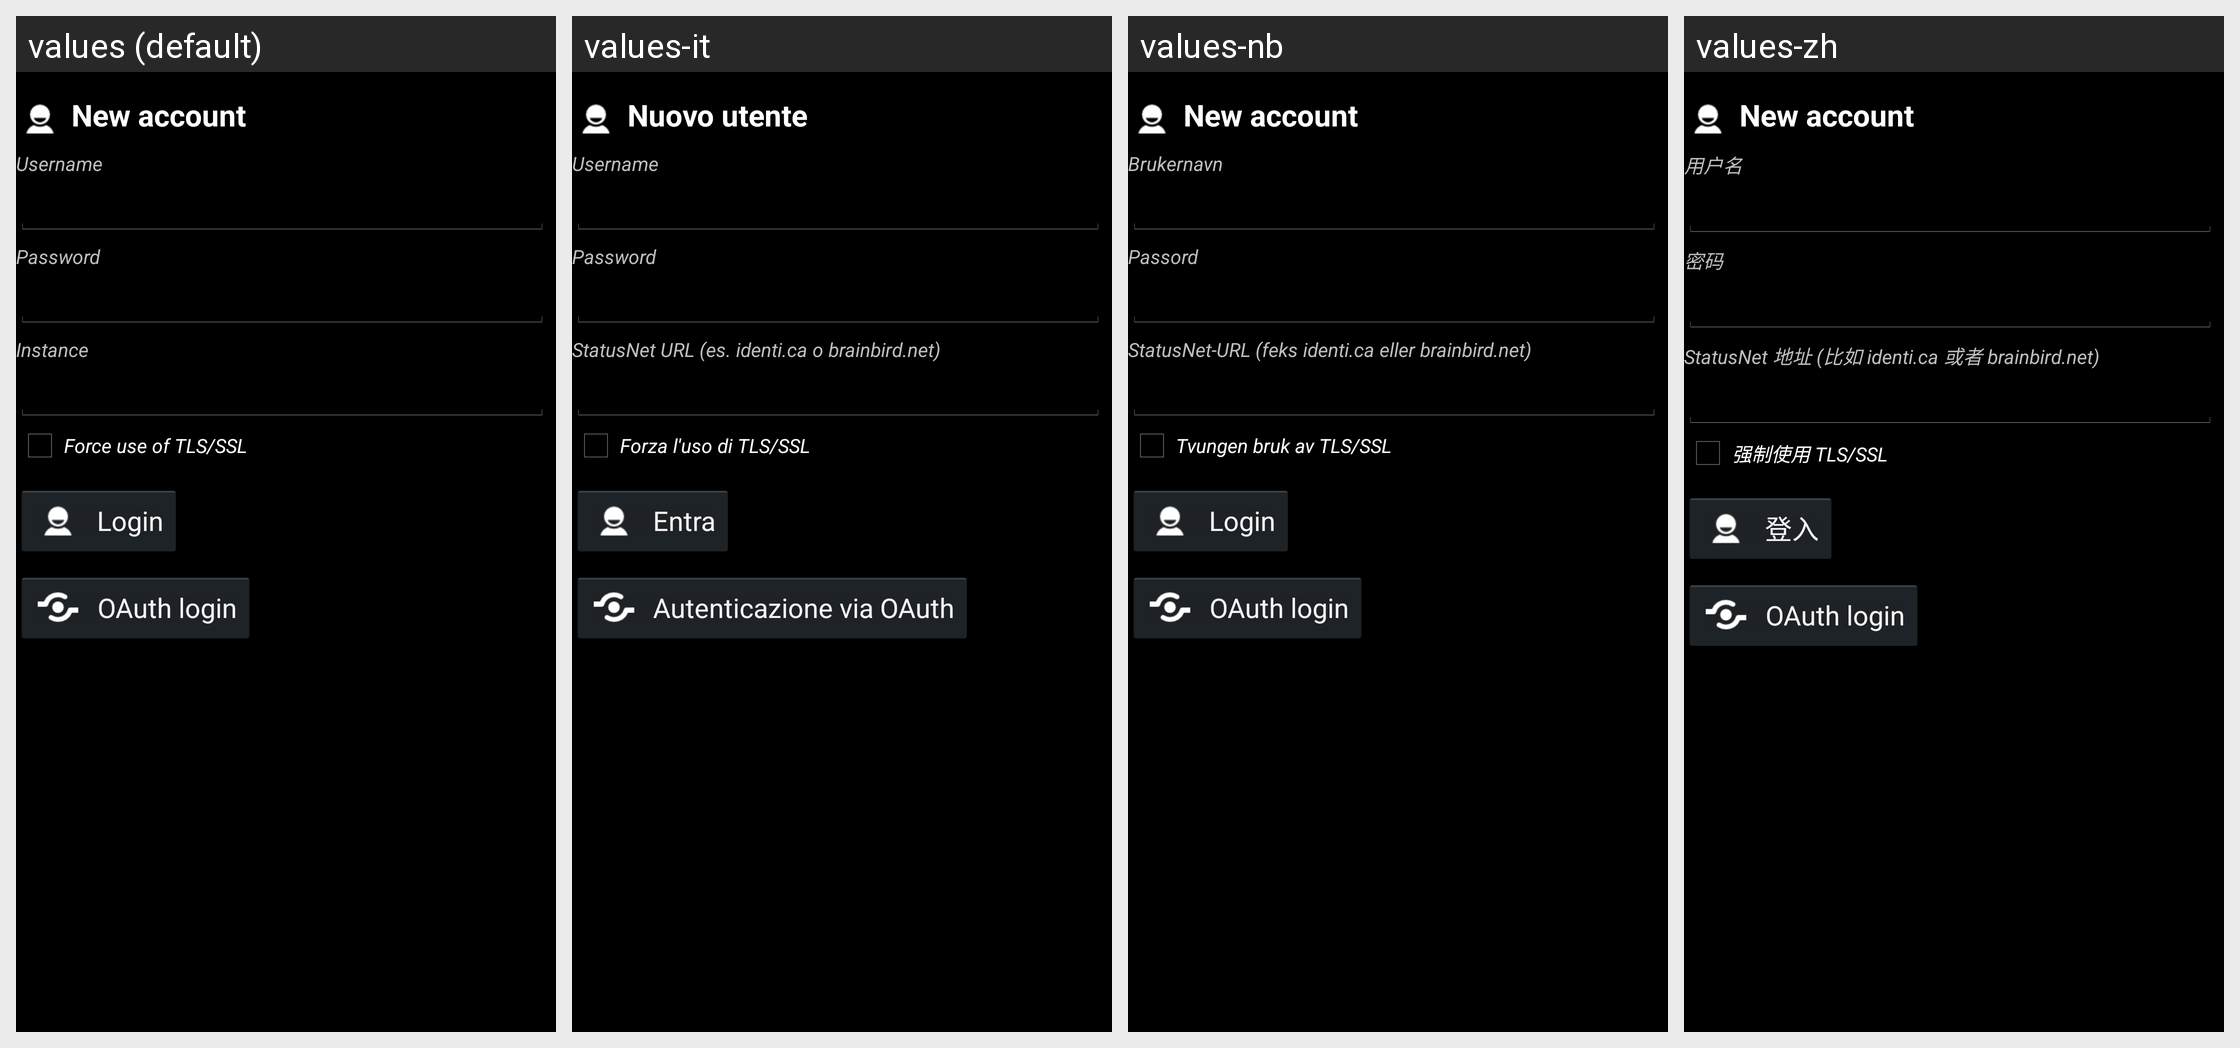

Locale-by-locale string values for the Android screen shown in this grid:
Android screen res/layout/login.xml rendered under 4 locales, left to right: values (default), values-it, values-nb, values-zh. Device: Nexus 5 (rendered at 1080×1920; each locale shown at half size, 540×960, under a caption strip naming it); theme android:Theme.Holo.
Other locales in the repository, not shown: values-de, values-es, values-fr, values-nl, values-pl, values-pt, values-pt-rBR, values-ru.
Strings drawn on this screen, with the default value and each locale's value (text and hints the layout hard-codes, and strings that could not be matched under every locale, appear in the picture but are not listed):

lbl_create_account
  values: New account
  values-it: Nuovo utente
  values-nb: New account  [not translated; the default value is used]
  values-zh: New account  [not translated; the default value is used]

username
  values: Username
  values-it: Username
  values-nb: Brukernavn
  values-zh: 用户名

password
  values: Password
  values-it: Password
  values-nb: Passord
  values-zh: 密码

instance
  values: Instance
  values-it: StatusNet URL (es. identi.ca o brainbird.net)
  values-nb: StatusNet-URL (feks identi.ca eller brainbird.net)
  values-zh: StatusNet 地址 (比如 identi.ca 或者 brainbird.net)

label_force_ssl
  values: Force use of TLS/SSL
  values-it: Forza l'uso di TLS/SSL
  values-nb: Tvungen bruk av TLS/SSL
  values-zh: 强制使用 TLS/SSL

btn_login
  values: Login
  values-it: Entra
  values-nb: Login
  values-zh: 登入

lbl_oauth_login
  values: OAuth login
  values-it: Autenticazione via OAuth
  values-nb: OAuth login  [not translated; the default value is used]
  values-zh: OAuth login  [not translated; the default value is used]
